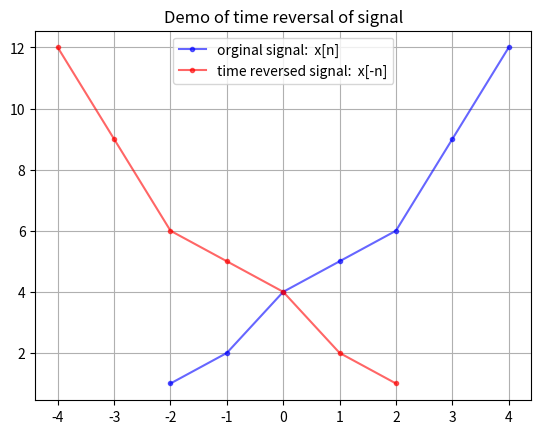

Python code for this plot:
import numpy as np
import matplotlib.pyplot as plt

"""
This code will demonstrate you time-revarsal of digital signal
"""


#############################################################################################
x = np.array([1, 2, 4, 5, 6, 9, 12])   # this is the original signal
n = np.array([-2, -1, 0, 1, 2, 3, 4])  # this is the initial discrete time-axis



#############################################################################################
#  x[::-1] reverses the array
x_reversed = x[::-1]            # this is the time-reveresed signal
n_reversed = -n[::-1]           # this is the reversed time axis
# time axis is both reversal of order and change of sign 



#############################################################################################
# plotting section
plt.plot(n, x, '.-', c = 'b', label='orginal signal:  x[n]', alpha=0.6)
plt.plot(n_reversed, x_reversed, '.-', c='red', label='time reversed signal:  x[-n]', alpha=0.6)
plt.title('Demo of time reversal of signal')
plt.legend()
plt.grid(True)
